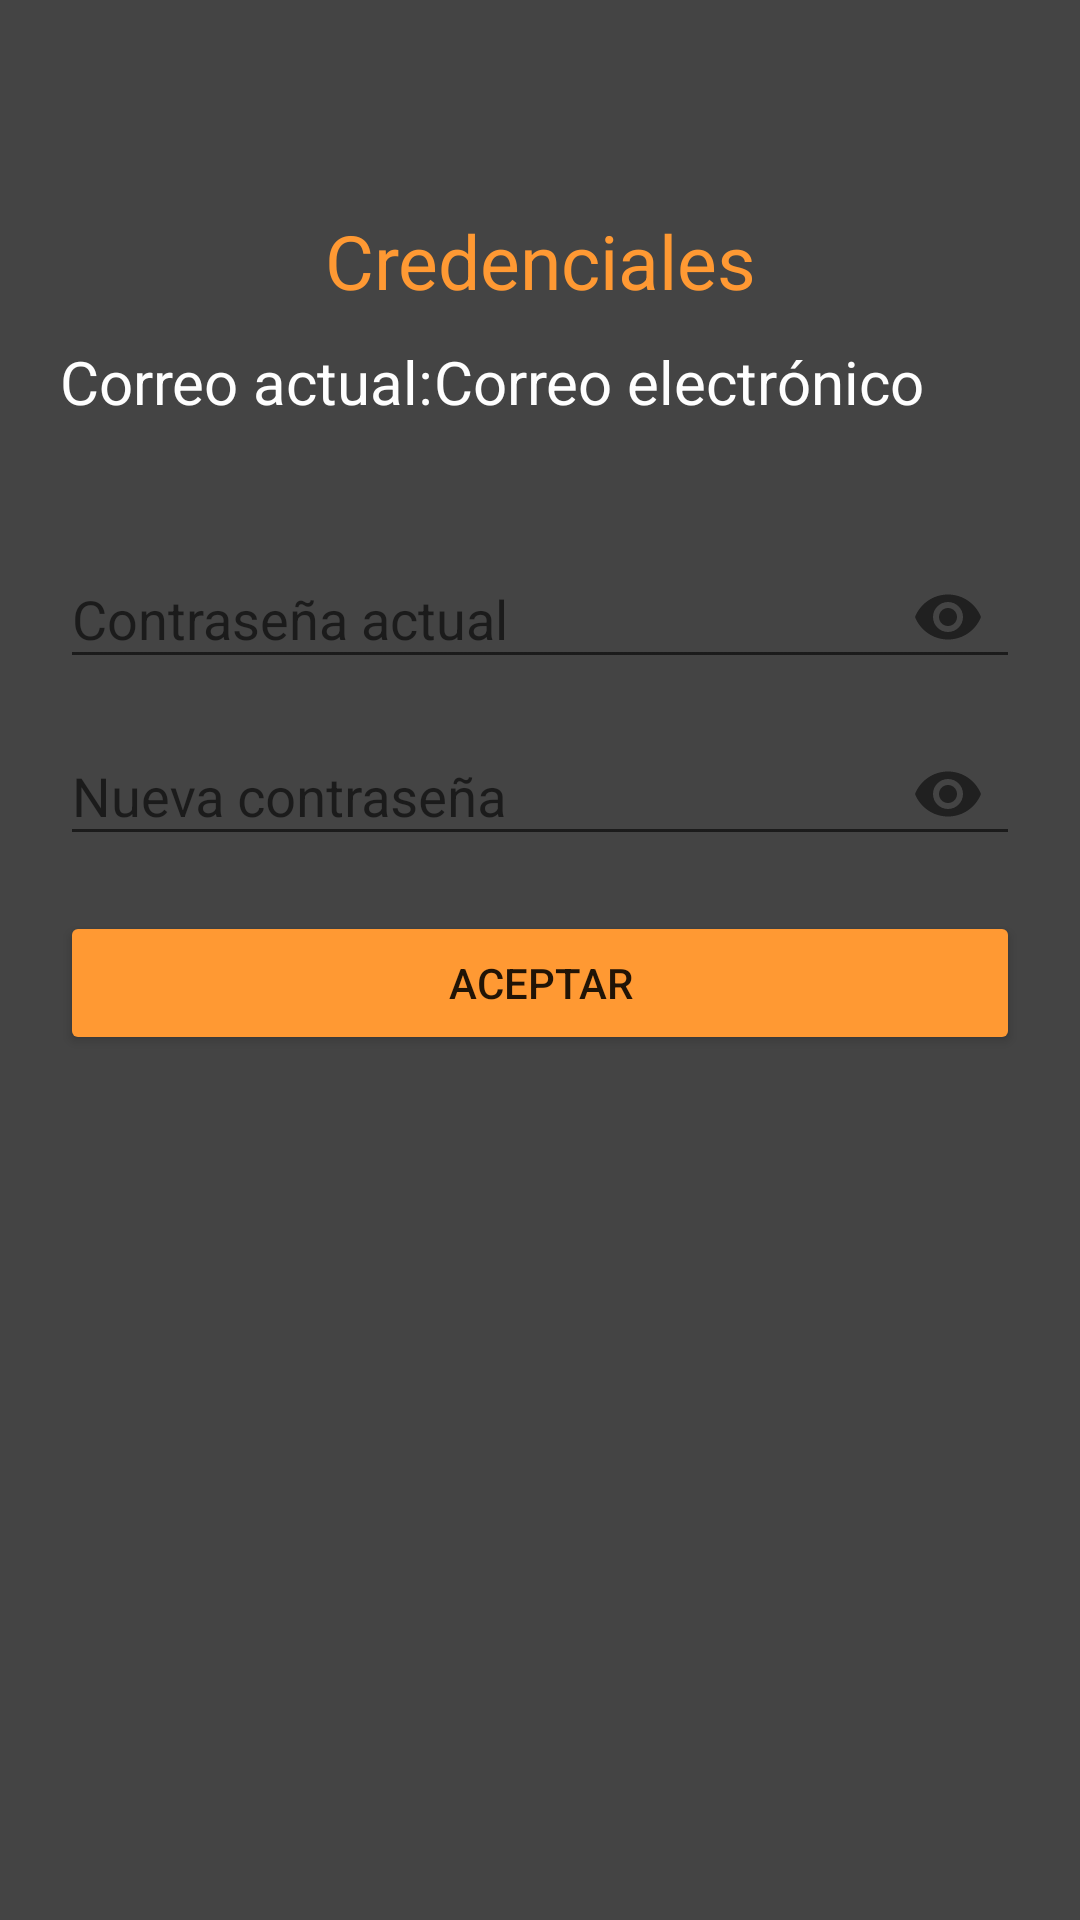

Here is an Android app screen rendered from its layout file. Give the layout XML and the strings, colors and styles it references.
<!-- AndroidManifest.xml: application theme Theme.AppCompat.DayNight.NoActionBar -->
<!-- res/layout/activity_cambiar_contrasena.xml -->
<?xml version="1.0" encoding="utf-8"?>
<ScrollView
    xmlns:android="http://schemas.android.com/apk/res/android"
    xmlns:app="http://schemas.android.com/apk/res-auto"
    xmlns:tools="http://schemas.android.com/tools"
    android:layout_width="match_parent"
    android:layout_height="match_parent"
    tools:context=".CambiarContrasena"
    android:background="#444444">


    <androidx.appcompat.widget.LinearLayoutCompat

        android:layout_width="match_parent"
        android:layout_height="wrap_content"
        android:orientation="vertical"
        android:padding="20dp">

        <TextView
            android:id="@+id/misCredenciales"
            android:layout_width="match_parent"
            android:layout_height="wrap_content"
            android:gravity="center"
            android:textSize="25sp"
            android:text="@string/credenciales"
            android:textColor="#FF9933"
            android:layout_marginTop="50dp" />

        
        <androidx.appcompat.widget.LinearLayoutCompat
            android:layout_width="match_parent"
            android:layout_height="wrap_content"
            android:orientation="horizontal"
            android:layout_marginTop="10dp"
            android:layout_marginBottom="15dp">

            <TextView
                android:id="@+id/correoActualTXT"
                android:layout_width="wrap_content"
                android:layout_height="wrap_content"
                android:text="@string/correo_actual"
                android:textSize="20sp"
                android:textColor="#FEFEFE" />

            <TextView
                android:id="@+id/correoActual"
                android:text="@string/Correo"
                android:layout_width="match_parent"
                android:layout_height="wrap_content"
                android:textSize="20sp"
                android:textColor="#FEFEFE" />

        </androidx.appcompat.widget.LinearLayoutCompat>

        
        <com.google.android.material.textfield.TextInputLayout
            android:layout_width="match_parent"
            android:layout_height="wrap_content"
            android:layout_marginTop="15dp"
            app:passwordToggleEnabled="true">

            <EditText
                android:id="@+id/ActualPassword"
                android:layout_width="match_parent"
                android:layout_height="wrap_content"
                android:inputType="textPassword"
                android:hint="@string/contrase_a_actual"
                android:importantForAutofill="no" />
        </com.google.android.material.textfield.TextInputLayout>

        
        <com.google.android.material.textfield.TextInputLayout
            android:layout_width="match_parent"
            android:layout_height="wrap_content"
            app:passwordToggleEnabled="true">

            <EditText
                android:id="@+id/ContrasenaNueva"
                android:layout_width="match_parent"
                android:layout_height="wrap_content"
                android:inputType="textPassword"
                android:hint="@string/nueva_contrase_a"
                android:importantForAutofill="no"/>


        </com.google.android.material.textfield.TextInputLayout>

        
        <Button
            android:id="@+id/Aceptar"
            android:layout_width="match_parent"
            android:layout_height="wrap_content"
            android:layout_marginTop="15dp"
            android:backgroundTint="#FF9933"
            android:text="@string/aceptar" />


    </androidx.appcompat.widget.LinearLayoutCompat>


</ScrollView>
<!-- resources referenced by this layout -->
<resources>
  <string name="Correo">Correo electrónico</string>
  <string name="aceptar">Aceptar</string>
  <string name="contrase_a_actual">Contraseña actual</string>
  <string name="correo_actual">Correo actual: </string>
  <string name="credenciales">Credenciales</string>
  <string name="nueva_contrase_a">Nueva contraseña</string>
</resources>
